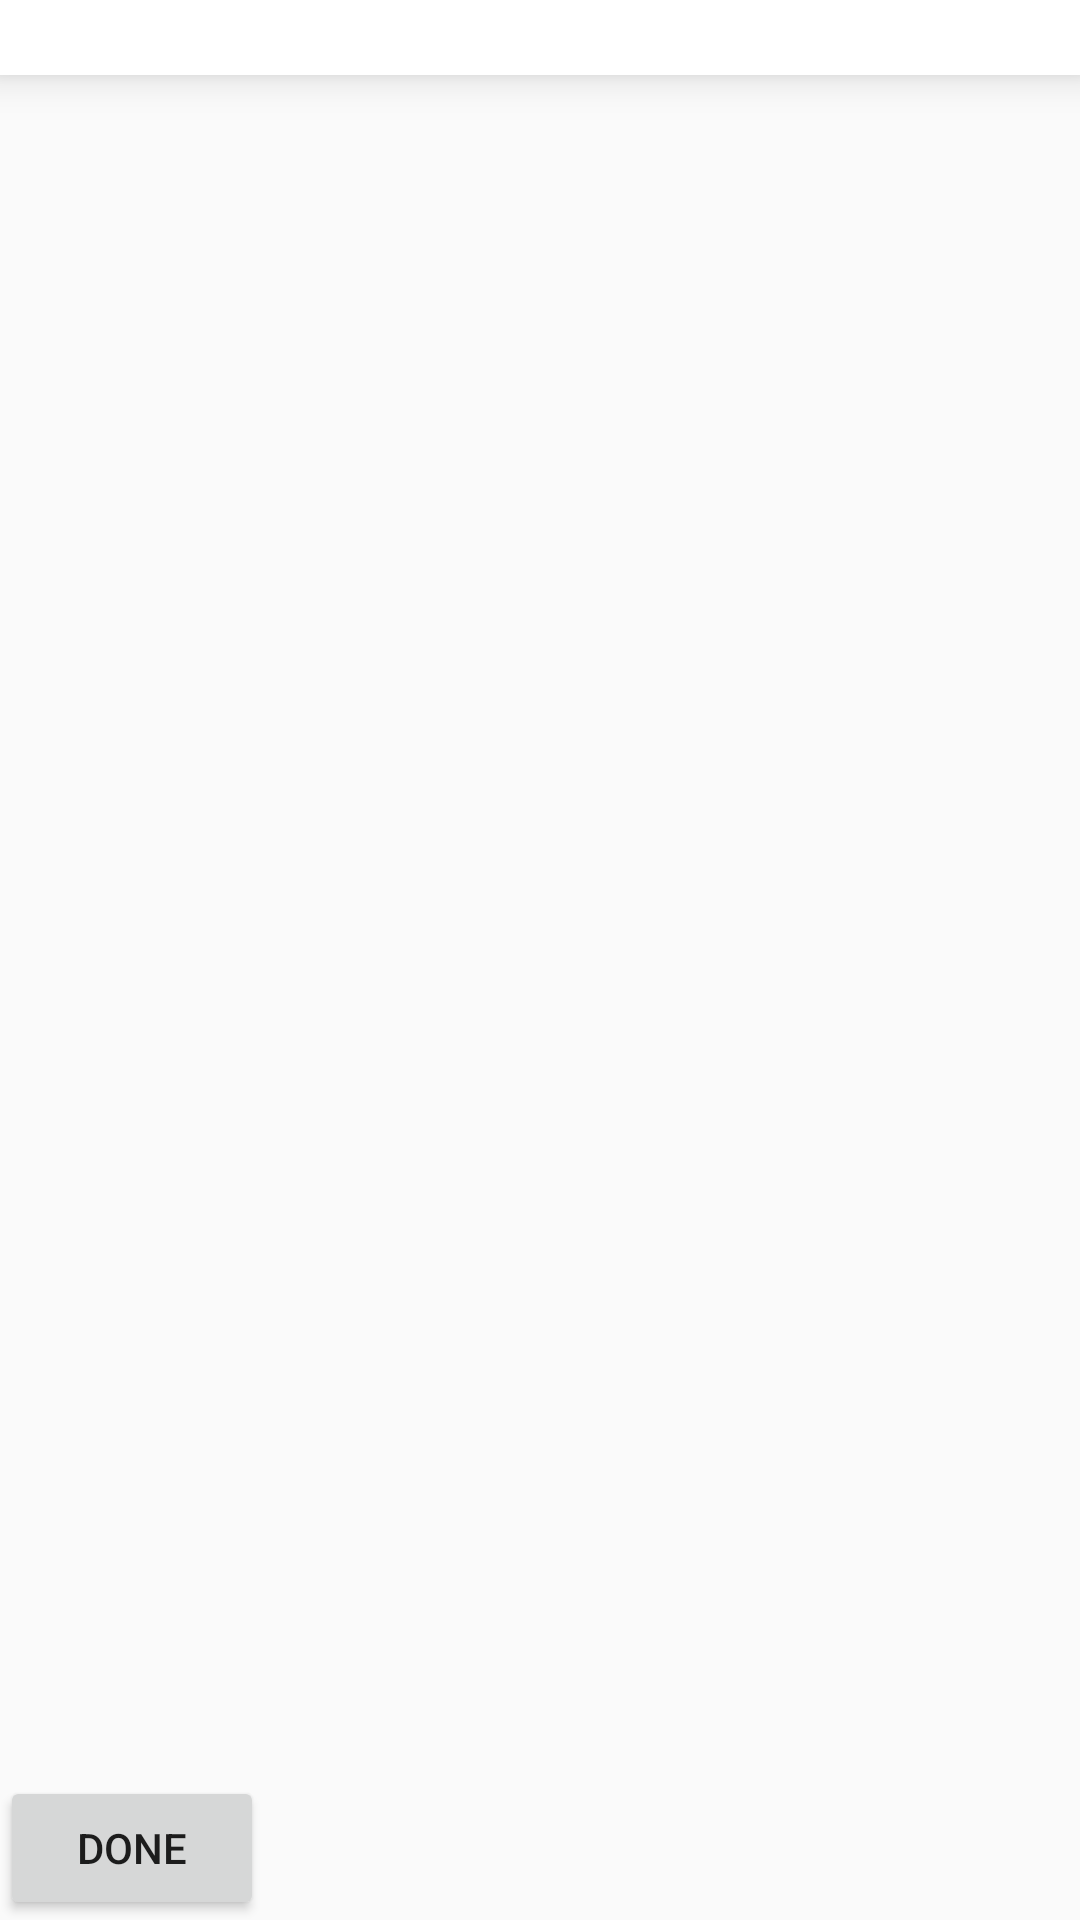

The Android layout XML behind this screen, and the referenced resources:
<!-- AndroidManifest.xml: application theme AppTheme -->
<!-- res/layout/disability_profile_activity.xml -->
<?xml version="1.0" encoding="utf-8"?>
<LinearLayout xmlns:android="http://schemas.android.com/apk/res/android"
    xmlns:app="http://schemas.android.com/apk/res-auto"
    android:layout_width="match_parent"
    android:layout_height="match_parent"
    android:orientation="vertical">

    <android.support.design.widget.TabLayout
        android:id="@+id/tabs"
        android:layout_width="match_parent"
        android:layout_height="25dp"
        android:background="#FFFFFF"
        android:elevation="8dp"
        app:tabMode="scrollable" />

    <android.support.v4.view.ViewPager
        android:id="@+id/viewpager"
        android:layout_width="match_parent"
        android:layout_height="0dp"
        android:layout_weight="1"/>

    <Button
        android:layout_width="wrap_content"
        android:layout_height="wrap_content"
        android:text="done"
        android:id="@+id/temp_button"/>
</LinearLayout>
<!-- resources referenced by this layout -->
<resources>
  <style name="AppTheme" parent="Theme.AppCompat.Light.NoActionBar">
          
          <item name="colorPrimary">@color/primaryColor</item>
          <item name="colorPrimaryDark">@color/primaryDarkColor</item>
          <item name="colorAccent">@color/primaryLightColor</item>
          <item name="drawerArrowStyle">@style/MyDrawerArrowToggle</item>
      </style>
  <color name="primaryColor">#0097a7</color>
  <color name="primaryDarkColor">#006978</color>
  <color name="primaryLightColor">#56c8d8</color>
  <style name="MyDrawerArrowToggle" parent="Widget.AppCompat.DrawerArrowToggle">
          <item name="color">@color/white</item>
          <item name="android:color">@color/white</item>
      </style>
  <!-- not gathered from this repository: default colours our renderer supplied (Android Studio template values) -->
  <color name="white">#FFFFFFFF</color>
</resources>
